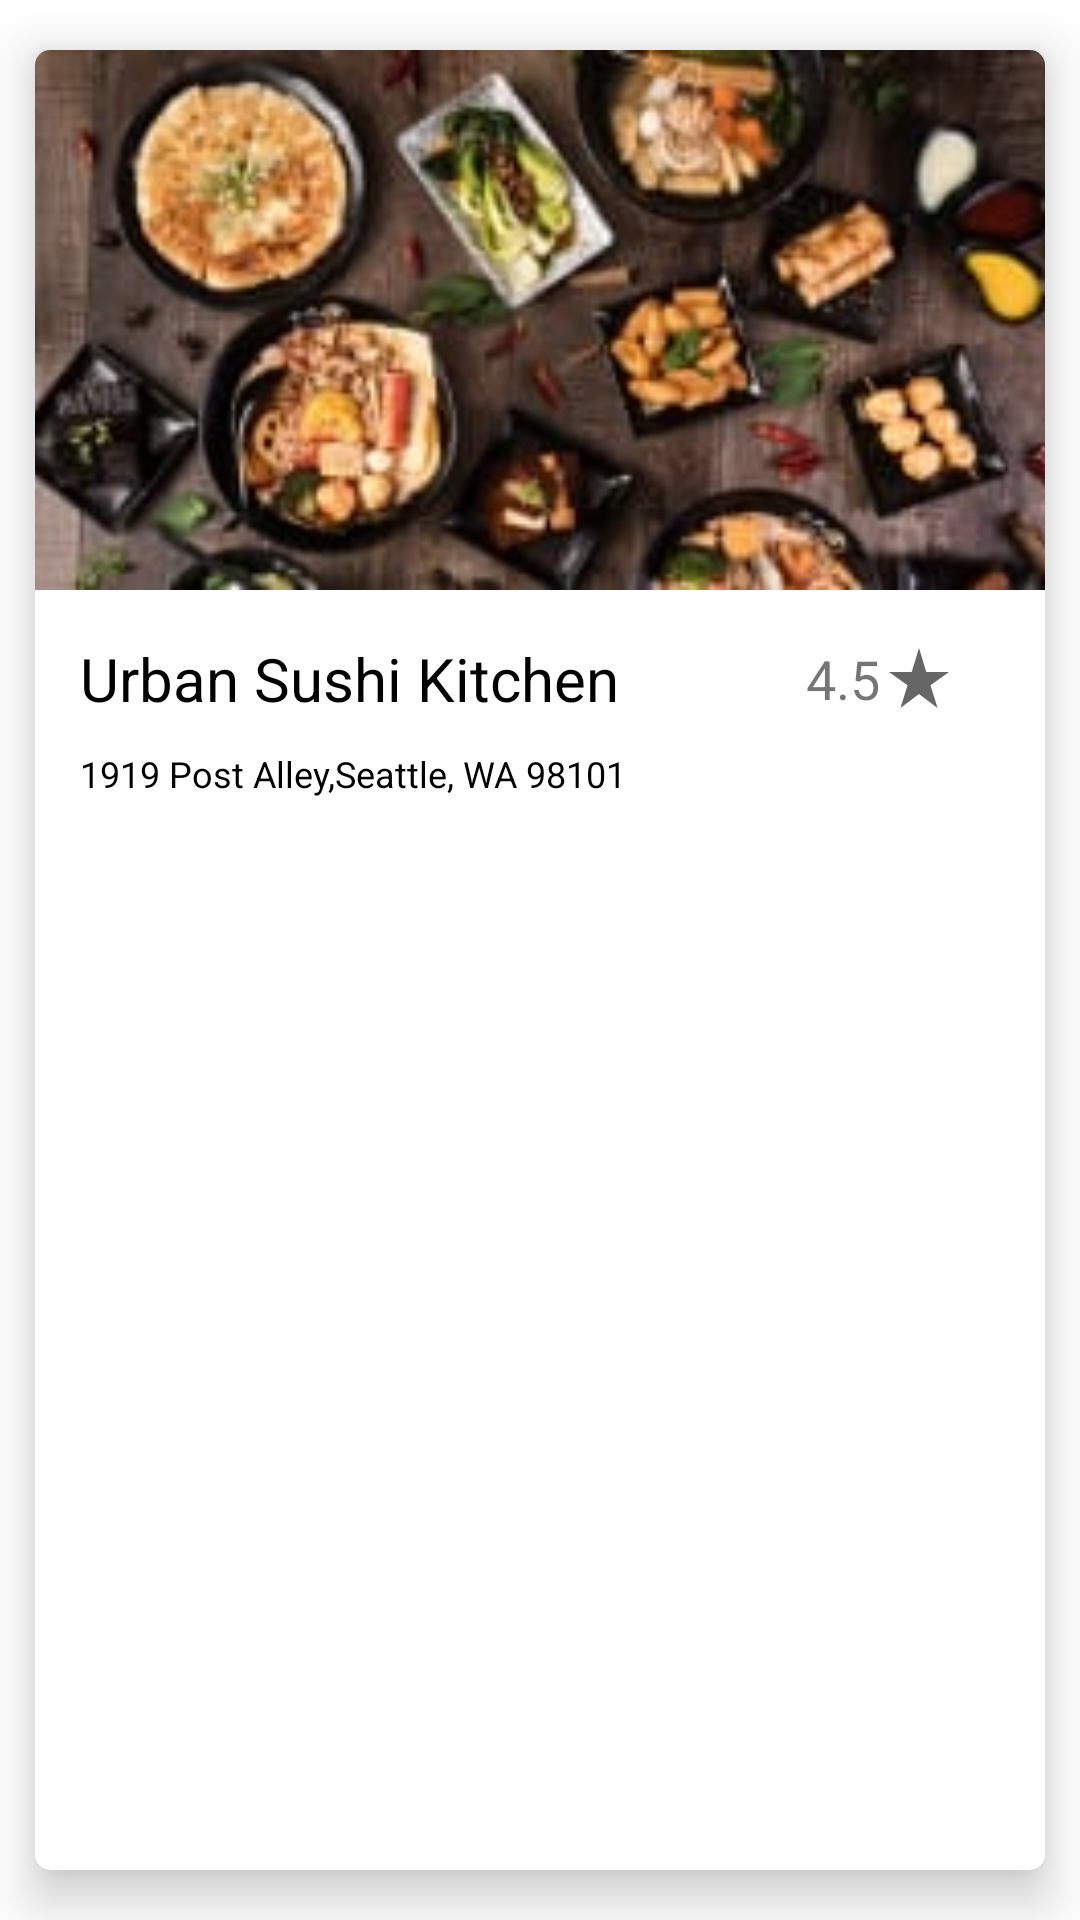

This screen was rendered from an Android layout file. Write that file and the resources it references.
<!-- AndroidManifest.xml: application theme Theme.Foodie -->
<!-- res/layout/homepage_restaurant_card.xml -->
<?xml version="1.0" encoding="utf-8"?>
<androidx.cardview.widget.CardView
    xmlns:android="http://schemas.android.com/apk/res/android"
    android:layout_width="match_parent"
    android:layout_height="wrap_content"
    xmlns:app="http://schemas.android.com/apk/res-auto"
    android:orientation="vertical"
    android:padding="5dp"
    android:background="@color/OffWhite"
    app:cardElevation="10dp"
    app:cardUseCompatPadding="true"
    app:cardCornerRadius="5dp">

    <LinearLayout
        android:layout_width="match_parent"
        android:layout_height="wrap_content"
        android:orientation="vertical">

        <ImageView
            android:layout_width="match_parent"
            android:layout_height="180dp"
            android:adjustViewBounds="true"
            android:id="@+id/restaurant_image"
            android:scaleType="centerCrop"
            android:src="@drawable/restaurant_fake_photo"/>

        <LinearLayout
            android:layout_width="match_parent"
            android:layout_height="wrap_content"
            android:layout_marginTop="8dp"
            android:gravity="center_vertical"
            android:orientation="horizontal">

            <TextView
                android:layout_width="wrap_content"
                android:layout_height="wrap_content"
                android:id="@+id/restaurant_name"
                android:text="Urban Sushi Kitchen"
                android:textSize="20sp"
                android:maxWidth="300dp"
                android:textColor="@color/Black"
                android:layout_marginTop="8dp"
                android:layout_marginBottom="8dp"
                android:layout_marginLeft="15dp"/>

            <LinearLayout
                android:layout_width="match_parent"
                android:layout_height="wrap_content"
                android:gravity="right"
                android:orientation="horizontal">

                <TextView
                    android:id="@+id/restaurant_rating"
                    android:layout_width="wrap_content"
                    android:layout_height="wrap_content"
                    android:layout_marginLeft="10dp"
                    android:layout_marginTop="8dp"
                    android:layout_marginRight="1dp"
                    android:layout_marginBottom="8dp"
                    android:gravity="end"
                    android:text="4.5"
                    android:textSize="18sp" />

                <ImageView
                    android:id="@+id/star"
                    android:layout_width="wrap_content"
                    android:layout_height="wrap_content"
                    android:adjustViewBounds="true"
                    android:layout_marginTop="8dp"
                    android:layout_marginRight="30dp"
                    android:layout_marginBottom="8dp"
                    android:scaleType="centerCrop"
                    android:gravity="end"
                    android:src="@drawable/ic_baseline_star_rate_24"
                    android:textSize="18sp" />

            </LinearLayout>

        </LinearLayout>
        <LinearLayout
            android:layout_width="match_parent"
            android:layout_height="wrap_content"
            android:gravity="center_vertical"
            android:orientation="horizontal">
            <TextView
                android:layout_width="wrap_content"
                android:layout_height="wrap_content"
                android:id="@+id/restaurant_address"
                android:text="1919 Post Alley,Seattle, WA 98101"
                android:textSize="12sp"
                android:maxWidth="300dp"
                android:textColor="@color/Black"
                android:layout_marginTop="4dp"
                android:layout_marginBottom="8dp"
                android:layout_marginLeft="15dp"/>
        </LinearLayout>
    </LinearLayout>

</androidx.cardview.widget.CardView>
<!-- resources referenced by this layout -->
<resources>
  <color name="Black">#000000</color>
  <color name="OffWhite">#36FFFFFF</color>
  <!-- drawable ic_baseline_star_rate_24 (drawable) -->
  <vector xmlns:android="http://schemas.android.com/apk/res/android"
      android:width="24dp"
      android:height="24dp"
      android:viewportWidth="24"
      android:viewportHeight="24"
      android:tint="?attr/colorControlNormal">
    <path
        android:fillColor="@android:color/holo_blue_light"
        android:pathData="M14.43,10l-2.43,-8l-2.43,8l-7.57,0l6.18,4.41l-2.35,7.59l6.17,-4.69l6.18,4.69l-2.35,-7.59l6.17,-4.41z"/>
  </vector>
  <!-- drawable restaurant_fake_photo: jpg bitmap (drawable, 10780 bytes) -->
  <style name="Theme.Foodie" parent="Theme.MaterialComponents.DayNight.NoActionBar">
          
          <item name="colorPrimary">@color/teal_200</item>
          <item name="colorPrimaryVariant">@color/teal_200</item>
          <item name="colorOnPrimary">@color/white</item>
          
          <item name="colorSecondary">@color/teal_200</item>
          <item name="colorSecondaryVariant">@color/teal_700</item>
          <item name="colorOnSecondary">@color/teal_200</item>
          
          <item name="android:statusBarColor" tools:targetApi="l">?attr/colorPrimaryVariant</item>
          
      </style>
  <color name="teal_200">#FF03DAC5</color>
  <color name="white">#FFFFFFFF</color>
  <color name="teal_700">#FF018786</color>
</resources>
